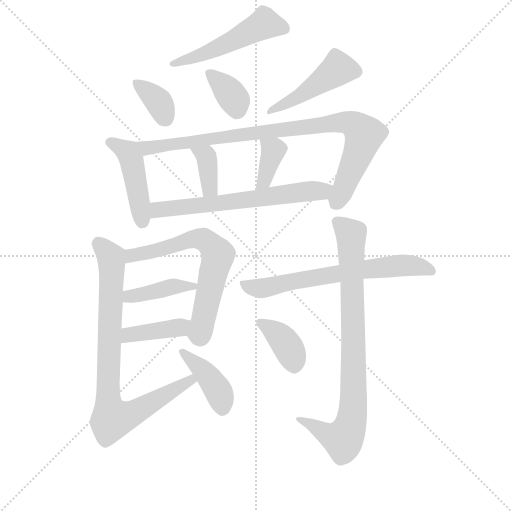
t = 0.00 s
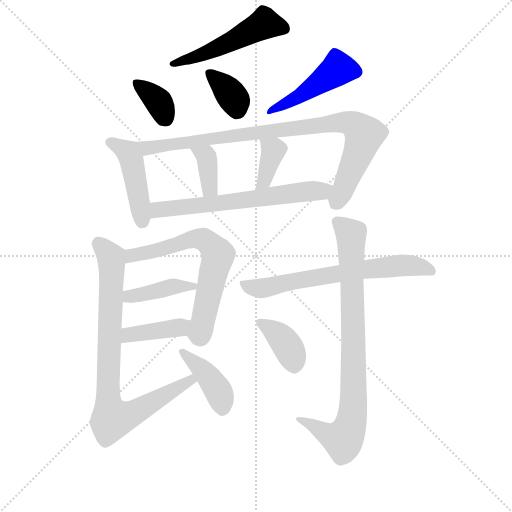
t = 2.33 s
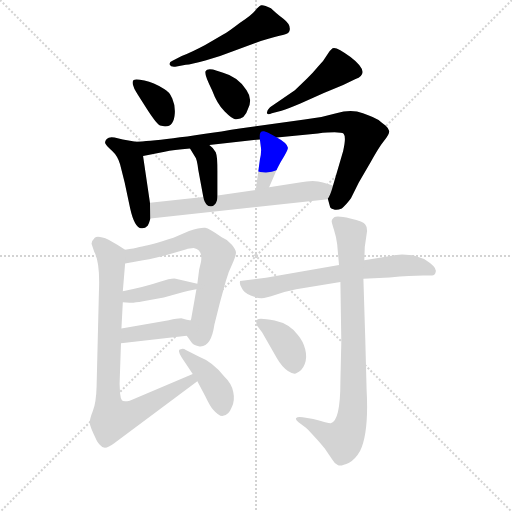
t = 4.66 s
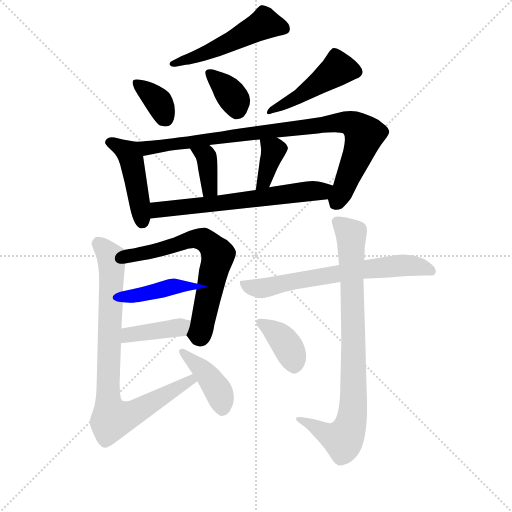
t = 6.99 s
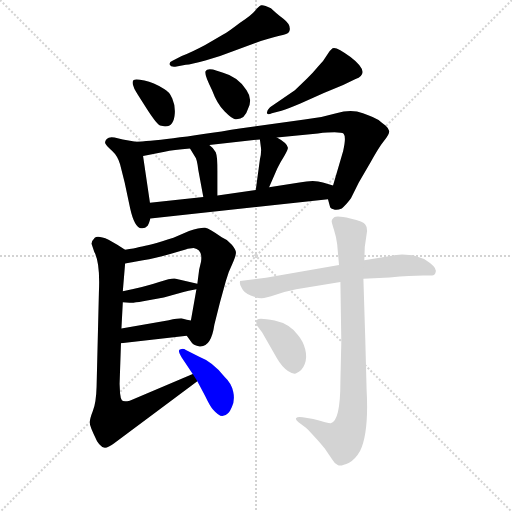
t = 9.33 s
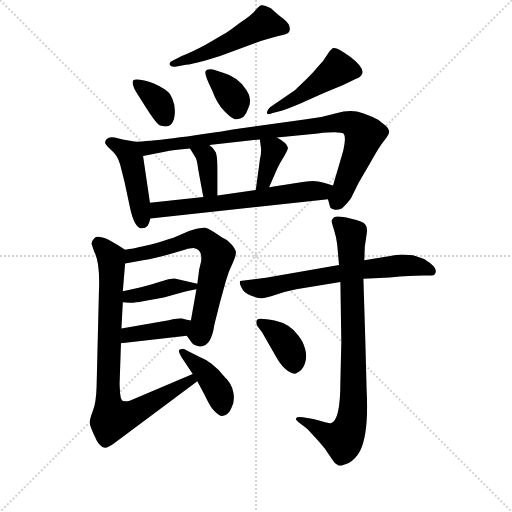
t = 11.66 s

The animated SVG that drew these frames (rendered in a browser with its animation timeline set to each time). Animation: 17 CSS @keyframes rules; one cycle of 11.66 s.

<svg version="1.1" viewBox="0 0 1024 1024" xmlns="http://www.w3.org/2000/svg">
  <g stroke="lightgray" stroke-dasharray="1,1" stroke-width="1" transform="scale(4, 4)">
    <line x1="0" y1="0" x2="256" y2="256"></line>
    <line x1="256" y1="0" x2="0" y2="256"></line>
    <line x1="128" y1="0" x2="128" y2="256"></line>
    <line x1="0" y1="128" x2="256" y2="128"></line>
  </g>
<g transform="scale(0.92, -0.92) translate(60, -900)">
   <style type="text/css">
    @keyframes keyframes0 {
      from {
       stroke: blue;
       stroke-dashoffset: 517;
       stroke-width: 128;
       }
       63% {
       animation-timing-function: step-end;
       stroke: blue;
       stroke-dashoffset: 0;
       stroke-width: 128;
       }
       to {
       stroke: black;
       stroke-width: 1024;
       }
       }
       #make-me-a-hanzi-animation-0 {
         animation: keyframes0 0.670736s both;
         animation-delay: 0.000000s;
         animation-timing-function: linear;
       }
    @keyframes keyframes1 {
      from {
       stroke: blue;
       stroke-dashoffset: 356;
       stroke-width: 128;
       }
       54% {
       animation-timing-function: step-end;
       stroke: blue;
       stroke-dashoffset: 0;
       stroke-width: 128;
       }
       to {
       stroke: black;
       stroke-width: 1024;
       }
       }
       #make-me-a-hanzi-animation-1 {
         animation: keyframes1 0.539714s both;
         animation-delay: 0.670736s;
         animation-timing-function: linear;
       }
    @keyframes keyframes2 {
      from {
       stroke: blue;
       stroke-dashoffset: 357;
       stroke-width: 128;
       }
       54% {
       animation-timing-function: step-end;
       stroke: blue;
       stroke-dashoffset: 0;
       stroke-width: 128;
       }
       to {
       stroke: black;
       stroke-width: 1024;
       }
       }
       #make-me-a-hanzi-animation-2 {
         animation: keyframes2 0.540527s both;
         animation-delay: 1.210449s;
         animation-timing-function: linear;
       }
    @keyframes keyframes3 {
      from {
       stroke: blue;
       stroke-dashoffset: 467;
       stroke-width: 128;
       }
       60% {
       animation-timing-function: step-end;
       stroke: blue;
       stroke-dashoffset: 0;
       stroke-width: 128;
       }
       to {
       stroke: black;
       stroke-width: 1024;
       }
       }
       #make-me-a-hanzi-animation-3 {
         animation: keyframes3 0.630046s both;
         animation-delay: 1.750977s;
         animation-timing-function: linear;
       }
    @keyframes keyframes4 {
      from {
       stroke: blue;
       stroke-dashoffset: 455;
       stroke-width: 128;
       }
       60% {
       animation-timing-function: step-end;
       stroke: blue;
       stroke-dashoffset: 0;
       stroke-width: 128;
       }
       to {
       stroke: black;
       stroke-width: 1024;
       }
       }
       #make-me-a-hanzi-animation-4 {
         animation: keyframes4 0.620280s both;
         animation-delay: 2.381022s;
         animation-timing-function: linear;
       }
    @keyframes keyframes5 {
      from {
       stroke: blue;
       stroke-dashoffset: 922;
       stroke-width: 128;
       }
       75% {
       animation-timing-function: step-end;
       stroke: blue;
       stroke-dashoffset: 0;
       stroke-width: 128;
       }
       to {
       stroke: black;
       stroke-width: 1024;
       }
       }
       #make-me-a-hanzi-animation-5 {
         animation: keyframes5 1.000326s both;
         animation-delay: 3.001302s;
         animation-timing-function: linear;
       }
    @keyframes keyframes6 {
      from {
       stroke: blue;
       stroke-dashoffset: 369;
       stroke-width: 128;
       }
       55% {
       animation-timing-function: step-end;
       stroke: blue;
       stroke-dashoffset: 0;
       stroke-width: 128;
       }
       to {
       stroke: black;
       stroke-width: 1024;
       }
       }
       #make-me-a-hanzi-animation-6 {
         animation: keyframes6 0.550293s both;
         animation-delay: 4.001628s;
         animation-timing-function: linear;
       }
    @keyframes keyframes7 {
      from {
       stroke: blue;
       stroke-dashoffset: 374;
       stroke-width: 128;
       }
       55% {
       animation-timing-function: step-end;
       stroke: blue;
       stroke-dashoffset: 0;
       stroke-width: 128;
       }
       to {
       stroke: black;
       stroke-width: 1024;
       }
       }
       #make-me-a-hanzi-animation-7 {
         animation: keyframes7 0.554362s both;
         animation-delay: 4.551921s;
         animation-timing-function: linear;
       }
    @keyframes keyframes8 {
      from {
       stroke: blue;
       stroke-dashoffset: 648;
       stroke-width: 128;
       }
       68% {
       animation-timing-function: step-end;
       stroke: blue;
       stroke-dashoffset: 0;
       stroke-width: 128;
       }
       to {
       stroke: black;
       stroke-width: 1024;
       }
       }
       #make-me-a-hanzi-animation-8 {
         animation: keyframes8 0.777344s both;
         animation-delay: 5.106283s;
         animation-timing-function: linear;
       }
    @keyframes keyframes9 {
      from {
       stroke: blue;
       stroke-dashoffset: 669;
       stroke-width: 128;
       }
       69% {
       animation-timing-function: step-end;
       stroke: blue;
       stroke-dashoffset: 0;
       stroke-width: 128;
       }
       to {
       stroke: black;
       stroke-width: 1024;
       }
       }
       #make-me-a-hanzi-animation-9 {
         animation: keyframes9 0.794434s both;
         animation-delay: 5.883626s;
         animation-timing-function: linear;
       }
    @keyframes keyframes10 {
      from {
       stroke: blue;
       stroke-dashoffset: 408;
       stroke-width: 128;
       }
       57% {
       animation-timing-function: step-end;
       stroke: blue;
       stroke-dashoffset: 0;
       stroke-width: 128;
       }
       to {
       stroke: black;
       stroke-width: 1024;
       }
       }
       #make-me-a-hanzi-animation-10 {
         animation: keyframes10 0.582031s both;
         animation-delay: 6.678060s;
         animation-timing-function: linear;
       }
    @keyframes keyframes11 {
      from {
       stroke: blue;
       stroke-dashoffset: 406;
       stroke-width: 128;
       }
       57% {
       animation-timing-function: step-end;
       stroke: blue;
       stroke-dashoffset: 0;
       stroke-width: 128;
       }
       to {
       stroke: black;
       stroke-width: 1024;
       }
       }
       #make-me-a-hanzi-animation-11 {
         animation: keyframes11 0.580404s both;
         animation-delay: 7.260091s;
         animation-timing-function: linear;
       }
    @keyframes keyframes12 {
      from {
       stroke: blue;
       stroke-dashoffset: 843;
       stroke-width: 128;
       }
       73% {
       animation-timing-function: step-end;
       stroke: blue;
       stroke-dashoffset: 0;
       stroke-width: 128;
       }
       to {
       stroke: black;
       stroke-width: 1024;
       }
       }
       #make-me-a-hanzi-animation-12 {
         animation: keyframes12 0.936035s both;
         animation-delay: 7.840495s;
         animation-timing-function: linear;
       }
    @keyframes keyframes13 {
      from {
       stroke: blue;
       stroke-dashoffset: 409;
       stroke-width: 128;
       }
       57% {
       animation-timing-function: step-end;
       stroke: blue;
       stroke-dashoffset: 0;
       stroke-width: 128;
       }
       to {
       stroke: black;
       stroke-width: 1024;
       }
       }
       #make-me-a-hanzi-animation-13 {
         animation: keyframes13 0.582845s both;
         animation-delay: 8.776530s;
         animation-timing-function: linear;
       }
    @keyframes keyframes14 {
      from {
       stroke: blue;
       stroke-dashoffset: 670;
       stroke-width: 128;
       }
       69% {
       animation-timing-function: step-end;
       stroke: blue;
       stroke-dashoffset: 0;
       stroke-width: 128;
       }
       to {
       stroke: black;
       stroke-width: 1024;
       }
       }
       #make-me-a-hanzi-animation-14 {
         animation: keyframes14 0.795247s both;
         animation-delay: 9.359375s;
         animation-timing-function: linear;
       }
    @keyframes keyframes15 {
      from {
       stroke: blue;
       stroke-dashoffset: 850;
       stroke-width: 128;
       }
       73% {
       animation-timing-function: step-end;
       stroke: blue;
       stroke-dashoffset: 0;
       stroke-width: 128;
       }
       to {
       stroke: black;
       stroke-width: 1024;
       }
       }
       #make-me-a-hanzi-animation-15 {
         animation: keyframes15 0.941732s both;
         animation-delay: 10.154622s;
         animation-timing-function: linear;
       }
    @keyframes keyframes16 {
      from {
       stroke: blue;
       stroke-dashoffset: 380;
       stroke-width: 128;
       }
       55% {
       animation-timing-function: step-end;
       stroke: blue;
       stroke-dashoffset: 0;
       stroke-width: 128;
       }
       to {
       stroke: black;
       stroke-width: 1024;
       }
       }
       #make-me-a-hanzi-animation-16 {
         animation: keyframes16 0.559245s both;
         animation-delay: 11.096354s;
         animation-timing-function: linear;
       }
</style>
<path d="M 315.0 768.0 Q 307.0 765.0 309.0 759.5 Q 311.0 754.0 321.0 755.0 L 344.0 759.0 Q 355.0 760.0 386.5 768.5 Q 418.0 777.0 445.0 788.0 L 507.0 811.0 Q 543.0 822.0 555.0 824.0 Q 567.0 826.0 569.0 832.0 Q 574.0 845.0 556.0 859.0 Q 538.0 873.0 529.0 882.0 Q 513.0 890.0 508.0 888.5 Q 503.0 887.0 494.5 876.5 Q 486.0 866.0 461.0 850.0 Q 435.0 830.0 427.0 826.0 L 386.0 802.0 Q 356.0 786.0 335.0 778.0 L 315.0 768.0 Z" fill="lightgray"></path> 
<path d="M 239.0 695.0 L 258.0 665.0 Q 281.0 629.0 288.0 627.0 Q 318.0 618.0 320.0 654.0 Q 321.0 671.0 314.5 686.0 Q 308.0 701.0 296.0 707.0 Q 274.0 721.0 254.0 725.0 Q 234.0 729.0 231.0 726.0 Q 227.0 725.0 229.0 715.5 Q 231.0 706.0 239.0 695.0 Z" fill="lightgray"></path> 
<path d="M 401.0 704.0 Q 412.0 674.0 428.5 657.5 Q 445.0 641.0 451.0 641.0 Q 472.0 639.0 479.0 663.0 Q 490.0 684.0 476.0 704.0 Q 458.0 733.0 425.0 742.0 L 403.0 749.0 Q 389.0 751.0 388.0 746.0 Q 381.0 744.0 401.0 704.0 Z" fill="lightgray"></path> 
<path d="M 552.0 659.0 Q 567.0 664.0 593.0 675.0 L 644.0 698.0 L 686.0 715.0 L 713.0 728.0 Q 748.0 741.0 702.0 776.0 Q 670.0 800.0 663.0 795.0 Q 656.0 790.0 649.5 778.5 Q 643.0 767.0 633.0 757.0 Q 619.0 740.0 607.0 729.0 L 581.0 704.0 L 527.0 667.0 Q 519.0 659.0 520.5 654.0 Q 522.0 649.0 531.0 654.0 L 552.0 659.0 Z" fill="lightgray"></path> 
<path d="M 235.0 592.0 L 207.0 597.0 L 189.0 601.0 Q 177.0 603.0 172.0 598.0 Q 167.0 593.0 169.0 588.0 Q 171.0 583.0 184.0 572.0 Q 196.0 561.0 201.0 543.0 L 211.0 503.0 L 223.0 447.0 Q 232.0 407.0 246.0 404.0 Q 254.0 402.0 261.0 409.0 Q 264.0 414.0 267.0 425.0 L 266.0 459.0 L 251.0 561.0 C 247.0 590.0 247.0 590.0 235.0 592.0 Z" fill="lightgray"></path> 
<path d="M 653.0 467.0 L 657.0 452.0 Q 657.0 447.0 665.0 445.0 Q 672.0 442.0 683.0 447.0 Q 692.0 454.0 703.0 469.0 L 720.0 503.0 L 745.0 546.0 Q 763.0 579.0 775.0 594.0 Q 787.0 608.0 786.0 615.0 Q 785.0 621.0 778.0 627.0 Q 771.0 632.0 763.0 639.0 Q 754.0 645.0 729.0 654.0 Q 704.0 663.0 671.0 654.0 Q 638.0 644.0 602.0 640.0 L 465.0 621.0 Q 283.0 592.0 235.0 592.0 C 205.0 591.0 222.0 555.0 251.0 561.0 L 298.0 570.0 Q 316.0 574.0 353.0 577.0 L 395.0 585.0 L 505.0 597.0 L 542.0 601.0 L 631.0 610.0 Q 681.0 615.0 687.0 609.0 Q 693.0 602.0 686.0 572.0 L 664.0 497.0 C 656.0 468.0 652.0 470.0 653.0 467.0 Z" fill="lightgray"></path> 
<path d="M 353.0 577.0 L 364.0 559.0 Q 368.0 555.0 371.0 531.0 L 382.0 472.0 C 387.0 443.0 413.0 445.0 413.0 475.0 L 413.0 528.0 Q 413.0 559.0 409.0 569.0 Q 405.0 578.0 395.0 585.0 C 371.0 603.0 337.0 603.0 353.0 577.0 Z" fill="lightgray"></path> 
<path d="M 505.0 597.0 L 507.0 581.0 Q 509.0 571.0 505.0 553.0 L 496.0 487.0 C 492.0 457.0 513.0 466.0 525.0 493.0 L 543.0 534.0 Q 549.0 547.0 558.0 561.0 Q 566.0 575.0 566.0 579.0 Q 564.0 589.0 542.0 601.0 C 516.0 616.0 502.0 624.0 505.0 597.0 Z" fill="lightgray"></path> 
<path d="M 267.0 425.0 L 653.0 467.0 C 683.0 470.0 693.0 489.0 664.0 497.0 L 642.0 503.0 Q 623.0 510.0 591.0 503.0 L 525.0 493.0 L 496.0 487.0 L 413.0 475.0 L 382.0 472.0 L 266.0 459.0 C 236.0 456.0 237.0 422.0 267.0 425.0 Z" fill="lightgray"></path> 
<path d="M 346.0 170.0 L 357.0 155.0 Q 361.0 149.0 374.0 147.0 Q 399.0 145.0 406.0 194.0 L 418.0 242.0 L 431.0 289.0 Q 436.0 308.0 445.0 326.0 Q 453.0 344.0 453.0 351.0 Q 453.0 357.0 444.0 368.0 Q 435.0 379.0 422.0 384.0 Q 395.0 404.0 386.0 405.0 Q 376.0 406.0 351.0 398.0 L 317.0 383.0 Q 265.0 366.0 243.0 363.0 Q 232.0 360.0 212.0 357.0 C 182.0 352.0 182.0 322.0 212.0 327.0 L 251.0 334.0 Q 277.0 338.0 310.0 348.0 Q 343.0 357.0 348.0 359.0 L 361.0 361.0 Q 381.0 358.0 377.0 331.0 L 373.0 314.0 L 369.0 283.0 L 367.0 271.0 L 355.0 203.0 C 350.0 173.0 343.0 173.0 346.0 170.0 Z" fill="lightgray"></path> 
<path d="M 207.0 243.0 L 222.0 242.0 Q 229.0 241.0 251.0 245.0 L 296.0 253.0 L 339.0 265.0 Q 364.0 271.0 367.0 271.0 C 397.0 276.0 398.0 276.0 369.0 283.0 L 322.0 294.0 Q 315.0 296.0 286.0 287.0 Q 257.0 277.0 207.0 267.0 C 178.0 261.0 177.0 245.0 207.0 243.0 Z" fill="lightgray"></path> 
<path d="M 203.0 154.0 L 346.0 170.0 C 376.0 173.0 384.0 196.0 355.0 203.0 L 346.0 205.0 L 334.0 208.0 Q 326.0 208.0 307.0 204.0 L 204.0 186.0 C 174.0 181.0 173.0 151.0 203.0 154.0 Z" fill="lightgray"></path> 
<path d="M 212.0 357.0 L 195.0 368.0 L 176.0 379.0 Q 152.0 389.0 146.0 383.0 Q 139.0 376.0 139.0 370.0 L 145.0 352.0 Q 158.0 329.0 155.0 264.0 L 150.0 60.0 Q 149.0 25.0 142.0 7.0 Q 135.0 -11.0 135.0 -19.0 Q 135.0 -27.0 151.0 -59.0 Q 159.0 -71.0 166.0 -73.0 Q 173.0 -75.0 189.0 -63.0 L 369.0 71.0 C 393.0 89.0 387.0 99.0 359.0 87.0 L 222.0 29.0 Q 208.0 26.0 205.0 30.0 Q 202.0 34.0 201.0 45.0 L 200.0 65.0 L 203.0 154.0 L 204.0 186.0 L 207.0 243.0 L 207.0 267.0 L 212.0 327.0 C 214.0 355.0 214.0 355.0 212.0 357.0 Z" fill="lightgray"></path> 
<path d="M 369.0 71.0 L 386.0 39.0 Q 398.0 14.0 403.0 10.0 Q 417.0 -6.0 425.0 -4.0 Q 437.0 -3.0 444.0 15.0 Q 451.0 30.0 447.0 48.5 Q 443.0 67.0 428.0 81.0 Q 403.0 113.0 372.0 125.0 L 344.0 139.0 Q 339.0 143.0 333.0 141.0 Q 324.0 141.0 335.0 123.0 L 359.0 87.0 L 369.0 71.0 Z" fill="lightgray"></path> 
<path d="M 677.0 324.0 L 518.0 296.0 L 462.0 289.0 Q 460.0 283.0 465.0 275.0 Q 470.0 263.0 485.0 257.5 Q 500.0 252.0 508.0 251.5 Q 516.0 251.0 539.5 259.0 Q 563.0 267.0 584.0 271.0 L 680.0 287.0 L 730.0 294.0 L 787.0 297.0 Q 834.0 301.0 860.0 301.0 L 879.0 301.0 Q 886.0 301.0 887.5 310.5 Q 889.0 320.0 862.0 337.0 L 838.0 345.0 L 814.0 347.0 Q 802.0 347.0 785.0 343.0 L 732.0 334.0 L 677.0 324.0 Z" fill="lightgray"></path> 
<path d="M 680.0 287.0 L 682.0 157.0 L 680.0 71.0 Q 680.0 -16.0 659.0 -20.0 Q 657.0 -21.0 621.0 -11.0 L 598.0 -7.0 Q 587.0 -5.0 584.0 -8.5 Q 581.0 -12.0 589.0 -18.0 L 605.0 -30.0 Q 608.0 -32.0 636.0 -63.0 L 646.0 -75.0 L 663.0 -100.0 Q 668.0 -109.0 675.0 -111.5 Q 682.0 -114.0 699.0 -106.0 Q 713.0 -98.0 723.0 -80.0 Q 742.0 -40.0 737.0 52.0 L 734.0 166.0 L 730.0 294.0 L 732.0 334.0 L 733.0 363.0 L 738.0 398.0 Q 738.0 408.0 734.0 412.0 Q 731.0 418.0 701.5 425.0 Q 672.0 432.0 666.5 427.5 Q 661.0 423.0 661.0 419.5 Q 661.0 416.0 666.0 400.5 Q 671.0 385.0 673.0 369.0 L 677.0 324.0 L 680.0 287.0 Z" fill="lightgray"></path> 
<path d="M 542.0 121.0 Q 553.0 102.0 566.0 93.5 Q 579.0 85.0 585.0 89.0 Q 597.0 94.0 602.5 108.5 Q 608.0 123.0 603.5 140.5 Q 599.0 158.0 588.0 171.0 Q 570.0 196.0 537.0 203.0 Q 504.0 210.0 499.5 205.5 Q 495.0 201.0 499.0 192.0 L 510.0 177.0 L 542.0 121.0 Z" fill="lightgray"></path> 
      <clipPath id="make-me-a-hanzi-clip-0">
      <path d="M 315.0 768.0 Q 307.0 765.0 309.0 759.5 Q 311.0 754.0 321.0 755.0 L 344.0 759.0 Q 355.0 760.0 386.5 768.5 Q 418.0 777.0 445.0 788.0 L 507.0 811.0 Q 543.0 822.0 555.0 824.0 Q 567.0 826.0 569.0 832.0 Q 574.0 845.0 556.0 859.0 Q 538.0 873.0 529.0 882.0 Q 513.0 890.0 508.0 888.5 Q 503.0 887.0 494.5 876.5 Q 486.0 866.0 461.0 850.0 Q 435.0 830.0 427.0 826.0 L 386.0 802.0 Q 356.0 786.0 335.0 778.0 L 315.0 768.0 Z" fill="lightgray"></path>
      </clipPath>
      <path clip-path="url(#make-me-a-hanzi-clip-0)" d="M 557.0 838.0 L 515.0 849.0 L 401.0 791.0 L 316.0 761.0 " fill="none" id="make-me-a-hanzi-animation-0" stroke-dasharray="389 778" stroke-linecap="round"></path>

      <clipPath id="make-me-a-hanzi-clip-1">
      <path d="M 239.0 695.0 L 258.0 665.0 Q 281.0 629.0 288.0 627.0 Q 318.0 618.0 320.0 654.0 Q 321.0 671.0 314.5 686.0 Q 308.0 701.0 296.0 707.0 Q 274.0 721.0 254.0 725.0 Q 234.0 729.0 231.0 726.0 Q 227.0 725.0 229.0 715.5 Q 231.0 706.0 239.0 695.0 Z" fill="lightgray"></path>
      </clipPath>
      <path clip-path="url(#make-me-a-hanzi-clip-1)" d="M 236.0 720.0 L 286.0 677.0 L 298.0 645.0 " fill="none" id="make-me-a-hanzi-animation-1" stroke-dasharray="228 456" stroke-linecap="round"></path>

      <clipPath id="make-me-a-hanzi-clip-2">
      <path d="M 401.0 704.0 Q 412.0 674.0 428.5 657.5 Q 445.0 641.0 451.0 641.0 Q 472.0 639.0 479.0 663.0 Q 490.0 684.0 476.0 704.0 Q 458.0 733.0 425.0 742.0 L 403.0 749.0 Q 389.0 751.0 388.0 746.0 Q 381.0 744.0 401.0 704.0 Z" fill="lightgray"></path>
      </clipPath>
      <path clip-path="url(#make-me-a-hanzi-clip-2)" d="M 397.0 740.0 L 445.0 691.0 L 455.0 660.0 " fill="none" id="make-me-a-hanzi-animation-2" stroke-dasharray="229 458" stroke-linecap="round"></path>

      <clipPath id="make-me-a-hanzi-clip-3">
      <path d="M 552.0 659.0 Q 567.0 664.0 593.0 675.0 L 644.0 698.0 L 686.0 715.0 L 713.0 728.0 Q 748.0 741.0 702.0 776.0 Q 670.0 800.0 663.0 795.0 Q 656.0 790.0 649.5 778.5 Q 643.0 767.0 633.0 757.0 Q 619.0 740.0 607.0 729.0 L 581.0 704.0 L 527.0 667.0 Q 519.0 659.0 520.5 654.0 Q 522.0 649.0 531.0 654.0 L 552.0 659.0 Z" fill="lightgray"></path>
      </clipPath>
      <path clip-path="url(#make-me-a-hanzi-clip-3)" d="M 711.0 745.0 L 675.0 750.0 L 580.0 684.0 L 526.0 660.0 " fill="none" id="make-me-a-hanzi-animation-3" stroke-dasharray="339 678" stroke-linecap="round"></path>

      <clipPath id="make-me-a-hanzi-clip-4">
      <path d="M 235.0 592.0 L 207.0 597.0 L 189.0 601.0 Q 177.0 603.0 172.0 598.0 Q 167.0 593.0 169.0 588.0 Q 171.0 583.0 184.0 572.0 Q 196.0 561.0 201.0 543.0 L 211.0 503.0 L 223.0 447.0 Q 232.0 407.0 246.0 404.0 Q 254.0 402.0 261.0 409.0 Q 264.0 414.0 267.0 425.0 L 266.0 459.0 L 251.0 561.0 C 247.0 590.0 247.0 590.0 235.0 592.0 Z" fill="lightgray"></path>
      </clipPath>
      <path clip-path="url(#make-me-a-hanzi-clip-4)" d="M 179.0 590.0 L 221.0 565.0 L 250.0 418.0 " fill="none" id="make-me-a-hanzi-animation-4" stroke-dasharray="327 654" stroke-linecap="round"></path>

      <clipPath id="make-me-a-hanzi-clip-5">
      <path d="M 653.0 467.0 L 657.0 452.0 Q 657.0 447.0 665.0 445.0 Q 672.0 442.0 683.0 447.0 Q 692.0 454.0 703.0 469.0 L 720.0 503.0 L 745.0 546.0 Q 763.0 579.0 775.0 594.0 Q 787.0 608.0 786.0 615.0 Q 785.0 621.0 778.0 627.0 Q 771.0 632.0 763.0 639.0 Q 754.0 645.0 729.0 654.0 Q 704.0 663.0 671.0 654.0 Q 638.0 644.0 602.0 640.0 L 465.0 621.0 Q 283.0 592.0 235.0 592.0 C 205.0 591.0 222.0 555.0 251.0 561.0 L 298.0 570.0 Q 316.0 574.0 353.0 577.0 L 395.0 585.0 L 505.0 597.0 L 542.0 601.0 L 631.0 610.0 Q 681.0 615.0 687.0 609.0 Q 693.0 602.0 686.0 572.0 L 664.0 497.0 C 656.0 468.0 652.0 470.0 653.0 467.0 Z" fill="lightgray"></path>
      </clipPath>
      <path clip-path="url(#make-me-a-hanzi-clip-5)" d="M 239.0 587.0 L 272.0 579.0 L 455.0 608.0 L 697.0 633.0 L 715.0 625.0 L 732.0 607.0 L 671.0 460.0 " fill="none" id="make-me-a-hanzi-animation-5" stroke-dasharray="794 1588" stroke-linecap="round"></path>

      <clipPath id="make-me-a-hanzi-clip-6">
      <path d="M 353.0 577.0 L 364.0 559.0 Q 368.0 555.0 371.0 531.0 L 382.0 472.0 C 387.0 443.0 413.0 445.0 413.0 475.0 L 413.0 528.0 Q 413.0 559.0 409.0 569.0 Q 405.0 578.0 395.0 585.0 C 371.0 603.0 337.0 603.0 353.0 577.0 Z" fill="lightgray"></path>
      </clipPath>
      <path clip-path="url(#make-me-a-hanzi-clip-6)" d="M 361.0 575.0 L 389.0 559.0 L 396.0 491.0 L 405.0 482.0 " fill="none" id="make-me-a-hanzi-animation-6" stroke-dasharray="241 482" stroke-linecap="round"></path>

      <clipPath id="make-me-a-hanzi-clip-7">
      <path d="M 505.0 597.0 L 507.0 581.0 Q 509.0 571.0 505.0 553.0 L 496.0 487.0 C 492.0 457.0 513.0 466.0 525.0 493.0 L 543.0 534.0 Q 549.0 547.0 558.0 561.0 Q 566.0 575.0 566.0 579.0 Q 564.0 589.0 542.0 601.0 C 516.0 616.0 502.0 624.0 505.0 597.0 Z" fill="lightgray"></path>
      </clipPath>
      <path clip-path="url(#make-me-a-hanzi-clip-7)" d="M 512.0 594.0 L 534.0 573.0 L 512.0 505.0 L 502.0 493.0 " fill="none" id="make-me-a-hanzi-animation-7" stroke-dasharray="246 492" stroke-linecap="round"></path>

      <clipPath id="make-me-a-hanzi-clip-8">
      <path d="M 267.0 425.0 L 653.0 467.0 C 683.0 470.0 693.0 489.0 664.0 497.0 L 642.0 503.0 Q 623.0 510.0 591.0 503.0 L 525.0 493.0 L 496.0 487.0 L 413.0 475.0 L 382.0 472.0 L 266.0 459.0 C 236.0 456.0 237.0 422.0 267.0 425.0 Z" fill="lightgray"></path>
      </clipPath>
      <path clip-path="url(#make-me-a-hanzi-clip-8)" d="M 274.0 431.0 L 288.0 444.0 L 602.0 484.0 L 640.0 484.0 L 657.0 491.0 " fill="none" id="make-me-a-hanzi-animation-8" stroke-dasharray="520 1040" stroke-linecap="round"></path>

      <clipPath id="make-me-a-hanzi-clip-9">
      <path d="M 346.0 170.0 L 357.0 155.0 Q 361.0 149.0 374.0 147.0 Q 399.0 145.0 406.0 194.0 L 418.0 242.0 L 431.0 289.0 Q 436.0 308.0 445.0 326.0 Q 453.0 344.0 453.0 351.0 Q 453.0 357.0 444.0 368.0 Q 435.0 379.0 422.0 384.0 Q 395.0 404.0 386.0 405.0 Q 376.0 406.0 351.0 398.0 L 317.0 383.0 Q 265.0 366.0 243.0 363.0 Q 232.0 360.0 212.0 357.0 C 182.0 352.0 182.0 322.0 212.0 327.0 L 251.0 334.0 Q 277.0 338.0 310.0 348.0 Q 343.0 357.0 348.0 359.0 L 361.0 361.0 Q 381.0 358.0 377.0 331.0 L 373.0 314.0 L 369.0 283.0 L 367.0 271.0 L 355.0 203.0 C 350.0 173.0 343.0 173.0 346.0 170.0 Z" fill="lightgray"></path>
      </clipPath>
      <path clip-path="url(#make-me-a-hanzi-clip-9)" d="M 217.0 335.0 L 229.0 344.0 L 283.0 355.0 L 364.0 382.0 L 382.0 380.0 L 400.0 365.0 L 414.0 347.0 L 411.0 333.0 L 375.0 175.0 L 358.0 173.0 " fill="none" id="make-me-a-hanzi-animation-9" stroke-dasharray="541 1082" stroke-linecap="round"></path>

      <clipPath id="make-me-a-hanzi-clip-10">
      <path d="M 207.0 243.0 L 222.0 242.0 Q 229.0 241.0 251.0 245.0 L 296.0 253.0 L 339.0 265.0 Q 364.0 271.0 367.0 271.0 C 397.0 276.0 398.0 276.0 369.0 283.0 L 322.0 294.0 Q 315.0 296.0 286.0 287.0 Q 257.0 277.0 207.0 267.0 C 178.0 261.0 177.0 245.0 207.0 243.0 Z" fill="lightgray"></path>
      </clipPath>
      <path clip-path="url(#make-me-a-hanzi-clip-10)" d="M 215.0 249.0 L 221.0 256.0 L 312.0 276.0 L 362.0 278.0 " fill="none" id="make-me-a-hanzi-animation-10" stroke-dasharray="280 560" stroke-linecap="round"></path>

      <clipPath id="make-me-a-hanzi-clip-11">
      <path d="M 203.0 154.0 L 346.0 170.0 C 376.0 173.0 384.0 196.0 355.0 203.0 L 346.0 205.0 L 334.0 208.0 Q 326.0 208.0 307.0 204.0 L 204.0 186.0 C 174.0 181.0 173.0 151.0 203.0 154.0 Z" fill="lightgray"></path>
      </clipPath>
      <path clip-path="url(#make-me-a-hanzi-clip-11)" d="M 210.0 159.0 L 220.0 172.0 L 330.0 188.0 L 349.0 199.0 " fill="none" id="make-me-a-hanzi-animation-11" stroke-dasharray="278 556" stroke-linecap="round"></path>

      <clipPath id="make-me-a-hanzi-clip-12">
      <path d="M 212.0 357.0 L 195.0 368.0 L 176.0 379.0 Q 152.0 389.0 146.0 383.0 Q 139.0 376.0 139.0 370.0 L 145.0 352.0 Q 158.0 329.0 155.0 264.0 L 150.0 60.0 Q 149.0 25.0 142.0 7.0 Q 135.0 -11.0 135.0 -19.0 Q 135.0 -27.0 151.0 -59.0 Q 159.0 -71.0 166.0 -73.0 Q 173.0 -75.0 189.0 -63.0 L 369.0 71.0 C 393.0 89.0 387.0 99.0 359.0 87.0 L 222.0 29.0 Q 208.0 26.0 205.0 30.0 Q 202.0 34.0 201.0 45.0 L 200.0 65.0 L 203.0 154.0 L 204.0 186.0 L 207.0 243.0 L 207.0 267.0 L 212.0 327.0 C 214.0 355.0 214.0 355.0 212.0 357.0 Z" fill="lightgray"></path>
      </clipPath>
      <path clip-path="url(#make-me-a-hanzi-clip-12)" d="M 154.0 370.0 L 182.0 335.0 L 175.0 49.0 L 184.0 -10.0 L 226.0 0.0 L 354.0 73.0 L 360.0 71.0 " fill="none" id="make-me-a-hanzi-animation-12" stroke-dasharray="715 1430" stroke-linecap="round"></path>

      <clipPath id="make-me-a-hanzi-clip-13">
      <path d="M 369.0 71.0 L 386.0 39.0 Q 398.0 14.0 403.0 10.0 Q 417.0 -6.0 425.0 -4.0 Q 437.0 -3.0 444.0 15.0 Q 451.0 30.0 447.0 48.5 Q 443.0 67.0 428.0 81.0 Q 403.0 113.0 372.0 125.0 L 344.0 139.0 Q 339.0 143.0 333.0 141.0 Q 324.0 141.0 335.0 123.0 L 359.0 87.0 L 369.0 71.0 Z" fill="lightgray"></path>
      </clipPath>
      <path clip-path="url(#make-me-a-hanzi-clip-13)" d="M 337.0 133.0 L 395.0 78.0 L 414.0 51.0 L 424.0 12.0 " fill="none" id="make-me-a-hanzi-animation-13" stroke-dasharray="281 562" stroke-linecap="round"></path>

      <clipPath id="make-me-a-hanzi-clip-14">
      <path d="M 677.0 324.0 L 518.0 296.0 L 462.0 289.0 Q 460.0 283.0 465.0 275.0 Q 470.0 263.0 485.0 257.5 Q 500.0 252.0 508.0 251.5 Q 516.0 251.0 539.5 259.0 Q 563.0 267.0 584.0 271.0 L 680.0 287.0 L 730.0 294.0 L 787.0 297.0 Q 834.0 301.0 860.0 301.0 L 879.0 301.0 Q 886.0 301.0 887.5 310.5 Q 889.0 320.0 862.0 337.0 L 838.0 345.0 L 814.0 347.0 Q 802.0 347.0 785.0 343.0 L 732.0 334.0 L 677.0 324.0 Z" fill="lightgray"></path>
      </clipPath>
      <path clip-path="url(#make-me-a-hanzi-clip-14)" d="M 470.0 283.0 L 507.0 273.0 L 701.0 310.0 L 809.0 323.0 L 850.0 321.0 L 877.0 311.0 " fill="none" id="make-me-a-hanzi-animation-14" stroke-dasharray="542 1084" stroke-linecap="round"></path>

      <clipPath id="make-me-a-hanzi-clip-15">
      <path d="M 680.0 287.0 L 682.0 157.0 L 680.0 71.0 Q 680.0 -16.0 659.0 -20.0 Q 657.0 -21.0 621.0 -11.0 L 598.0 -7.0 Q 587.0 -5.0 584.0 -8.5 Q 581.0 -12.0 589.0 -18.0 L 605.0 -30.0 Q 608.0 -32.0 636.0 -63.0 L 646.0 -75.0 L 663.0 -100.0 Q 668.0 -109.0 675.0 -111.5 Q 682.0 -114.0 699.0 -106.0 Q 713.0 -98.0 723.0 -80.0 Q 742.0 -40.0 737.0 52.0 L 734.0 166.0 L 730.0 294.0 L 732.0 334.0 L 733.0 363.0 L 738.0 398.0 Q 738.0 408.0 734.0 412.0 Q 731.0 418.0 701.5 425.0 Q 672.0 432.0 666.5 427.5 Q 661.0 423.0 661.0 419.5 Q 661.0 416.0 666.0 400.5 Q 671.0 385.0 673.0 369.0 L 677.0 324.0 L 680.0 287.0 Z" fill="lightgray"></path>
      </clipPath>
      <path clip-path="url(#make-me-a-hanzi-clip-15)" d="M 672.0 418.0 L 704.0 385.0 L 709.0 23.0 L 702.0 -23.0 L 683.0 -55.0 L 642.0 -40.0 L 591.0 -11.0 " fill="none" id="make-me-a-hanzi-animation-15" stroke-dasharray="722 1444" stroke-linecap="round"></path>

      <clipPath id="make-me-a-hanzi-clip-16">
      <path d="M 542.0 121.0 Q 553.0 102.0 566.0 93.5 Q 579.0 85.0 585.0 89.0 Q 597.0 94.0 602.5 108.5 Q 608.0 123.0 603.5 140.5 Q 599.0 158.0 588.0 171.0 Q 570.0 196.0 537.0 203.0 Q 504.0 210.0 499.5 205.5 Q 495.0 201.0 499.0 192.0 L 510.0 177.0 L 542.0 121.0 Z" fill="lightgray"></path>
      </clipPath>
      <path clip-path="url(#make-me-a-hanzi-clip-16)" d="M 505.0 199.0 L 554.0 163.0 L 574.0 130.0 L 579.0 106.0 " fill="none" id="make-me-a-hanzi-animation-16" stroke-dasharray="252 504" stroke-linecap="round"></path>

</g>
</svg>
